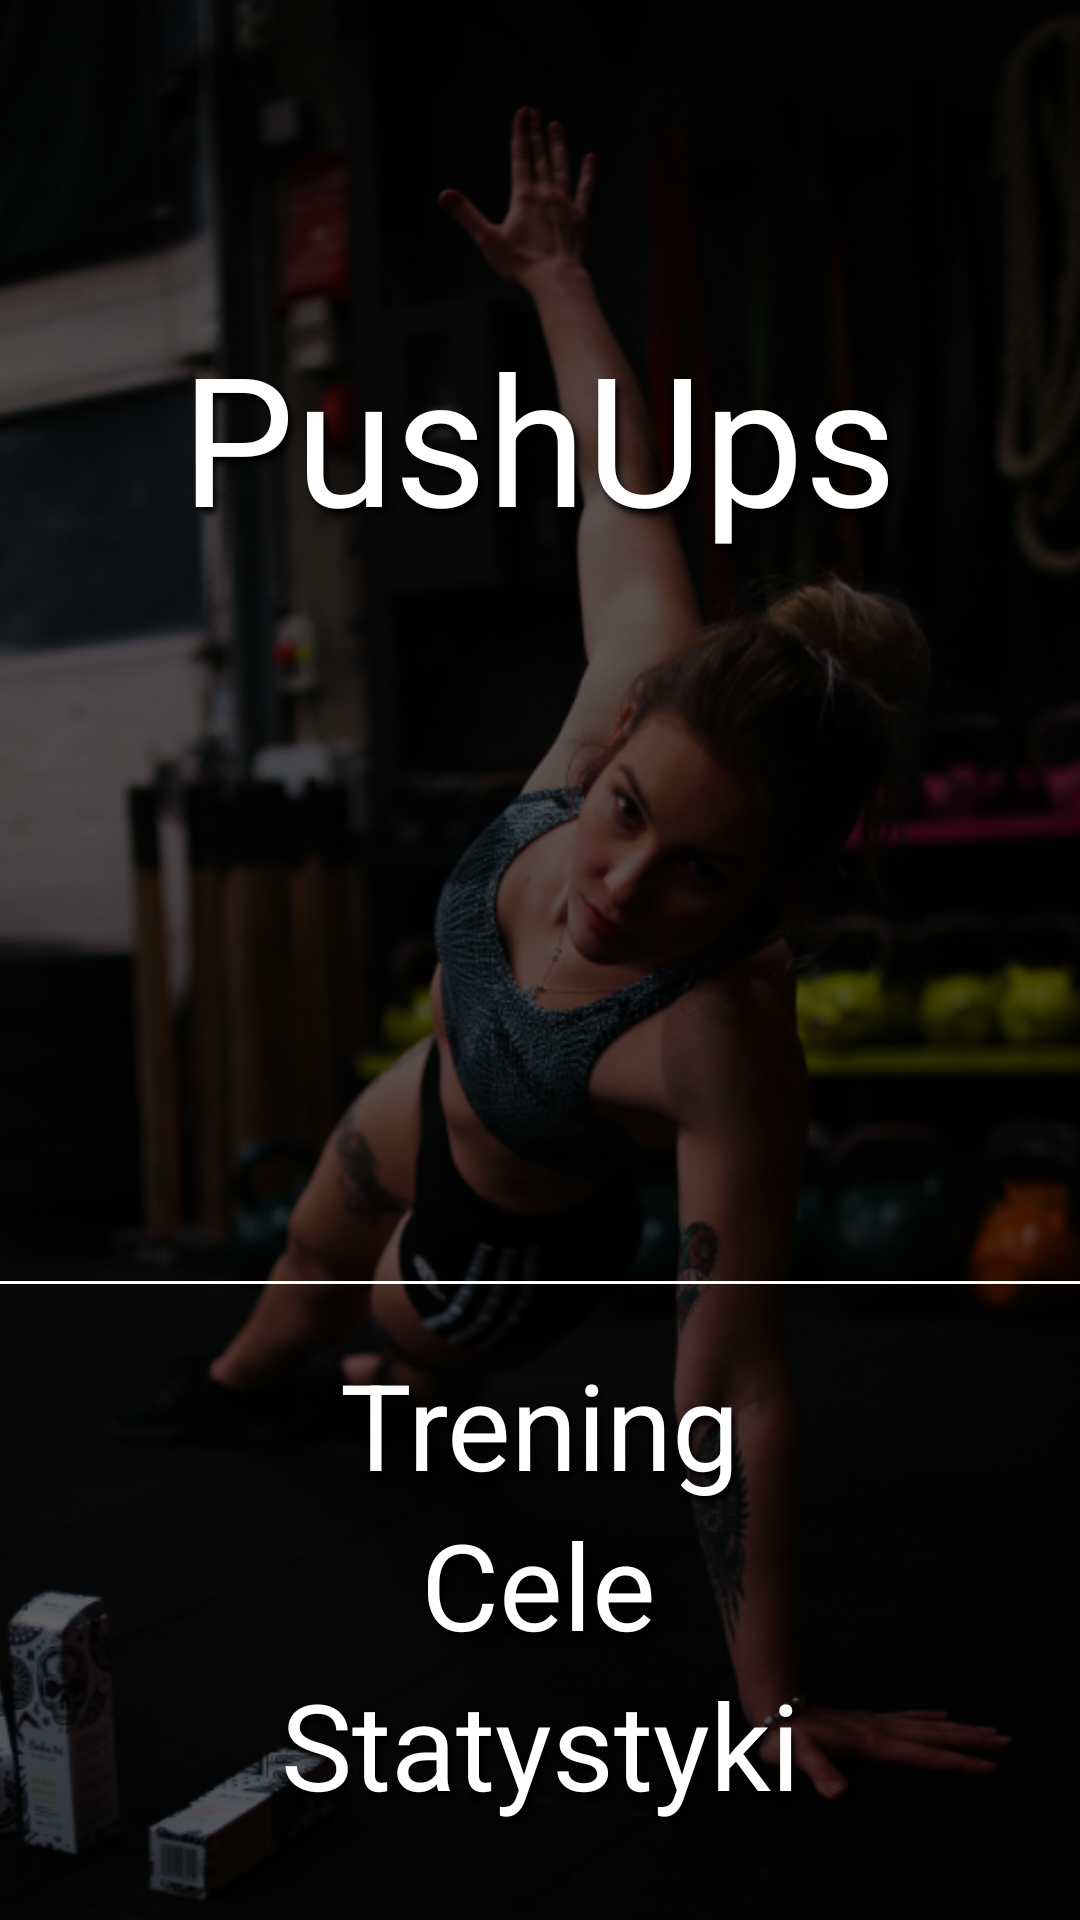

Layout XML and referenced resources for this Android screen:
<!-- AndroidManifest.xml: application theme AppTheme -->
<!-- res/layout/activity_main.xml -->
<?xml version="1.0" encoding="utf-8"?>
<androidx.constraintlayout.widget.ConstraintLayout xmlns:android="http://schemas.android.com/apk/res/android"
    xmlns:app="http://schemas.android.com/apk/res-auto"
    xmlns:tools="http://schemas.android.com/tools"
    android:layout_width="match_parent"
    android:layout_height="match_parent"
    tools:context=".MainActivity">

    <ImageView
        android:id="@+id/background"
        android:layout_width="match_parent"
        android:layout_height="match_parent"
        android:scaleType="centerCrop"
        app:layout_constraintBottom_toBottomOf="parent"
        app:layout_constraintTop_toTopOf="parent"
        app:srcCompat="@drawable/background"
        android:layout_marginBottom="-12dp"
        android:layout_marginStart="-100dp"
        android:layout_marginTop="-2dp"
        tools:ignore="ContentDescription" />

    <TextView
        android:id="@+id/titleTV"
        style="@style/BigText"
        android:text="@string/title"
        app:layout_constraintBottom_toBottomOf="parent"
        app:layout_constraintEnd_toEndOf="parent"
        app:layout_constraintHorizontal_bias="0.497"
        app:layout_constraintStart_toStartOf="parent"
        app:layout_constraintTop_toTopOf="parent"
        app:layout_constraintVertical_bias="0.188" />

    <TextView
        android:id="@+id/trainingTV"
        style="@style/MediumText"
        android:layout_width="wrap_content"
        android:layout_height="wrap_content"
        android:onClick="trainingClick"
        android:text="@string/training"
        app:layout_constraintBottom_toTopOf="@+id/goalsTV"
        app:layout_constraintEnd_toEndOf="parent"
        app:layout_constraintHorizontal_bias="0.498"
        app:layout_constraintStart_toStartOf="parent" />

    <TextView
        android:id="@+id/goalsTV"
        style="@style/MediumText"
        android:layout_width="wrap_content"
        android:layout_height="wrap_content"
        android:onClick="goalsClick"
        android:text="@string/goals"
        app:layout_constraintBottom_toTopOf="@+id/statisticsTV"
        app:layout_constraintEnd_toEndOf="parent"
        app:layout_constraintHorizontal_bias="0.498"
        app:layout_constraintStart_toStartOf="parent" />

    <TextView
        android:id="@+id/statisticsTV"
        style="@style/MediumText"
        android:layout_width="wrap_content"
        android:layout_height="wrap_content"
        android:layout_marginBottom="32dp"
        android:text="@string/statistics"
        app:layout_constraintBottom_toBottomOf="parent"
        app:layout_constraintEnd_toEndOf="parent"
        app:layout_constraintStart_toStartOf="parent"
        android:onClick="statisticsClick" />

    <View
        style="@style/Divider"
        android:layout_width="wrap_content"
        android:layout_marginBottom="20dp"
        app:layout_constraintBottom_toTopOf="@+id/trainingTV"
        app:layout_constraintEnd_toEndOf="parent"
        app:layout_constraintStart_toStartOf="parent" />

</androidx.constraintlayout.widget.ConstraintLayout>
<!-- resources referenced by this layout -->
<resources>
  <!-- drawable background: png bitmap (drawable-ldpi, 392224 bytes) -->
  <string name="goals">Cele</string>
  <string name="statistics">Statystyki</string>
  <string name="title">PushUps</string>
  <string name="training">Trening</string>
  <style name="BigText">
          <item name="android:textColor">@color/white</item>
          <item name="android:textSize">60sp</item>
          <item name="android:layout_width">wrap_content</item>
          <item name="android:layout_height">wrap_content</item>
          <item name="android:gravity">center</item>
          <item name="android:shadowColor">@color/colorPrimaryDark</item>
          <item name="android:shadowDy">6</item>
          <item name="android:shadowDx">4</item>
          <item name="android:shadowRadius">6</item>
      </style>
  <style name="Divider">
          <item name="android:layout_width">match_parent</item>
          <item name="android:layout_height">1dp</item>
          <item name="android:background">@color/white</item>
      </style>
  <style name="MediumText">
          <item name="android:textColor">@color/white</item>
          <item name="android:textSize">40sp</item>
          <item name="android:layout_height">wrap_content</item>
          <item name="android:layout_width">wrap_content</item>
          <item name="android:shadowColor">@color/colorPrimaryDark</item>
          <item name="android:shadowDy">6</item>
          <item name="android:shadowDx">4</item>
          <item name="android:shadowRadius">6</item>
          <item name="android:gravity">center</item>
      </style>
  <style name="AppTheme" parent="Theme.AppCompat.Light.NoActionBar">
          
          <item name="colorPrimary">@color/colorPrimary</item>
          <item name="colorPrimaryDark">@color/colorPrimaryDark</item>
          <item name="colorAccent">@color/colorAccent</item>
          <item name="android:navigationBarColor">@color/colorPrimaryDark</item>
      </style>
  <color name="white">#ffffff</color>
  <color name="colorPrimaryDark">#000000</color>
  <color name="colorPrimary">#000000</color>
  <color name="colorAccent">#D81B60</color>
</resources>
